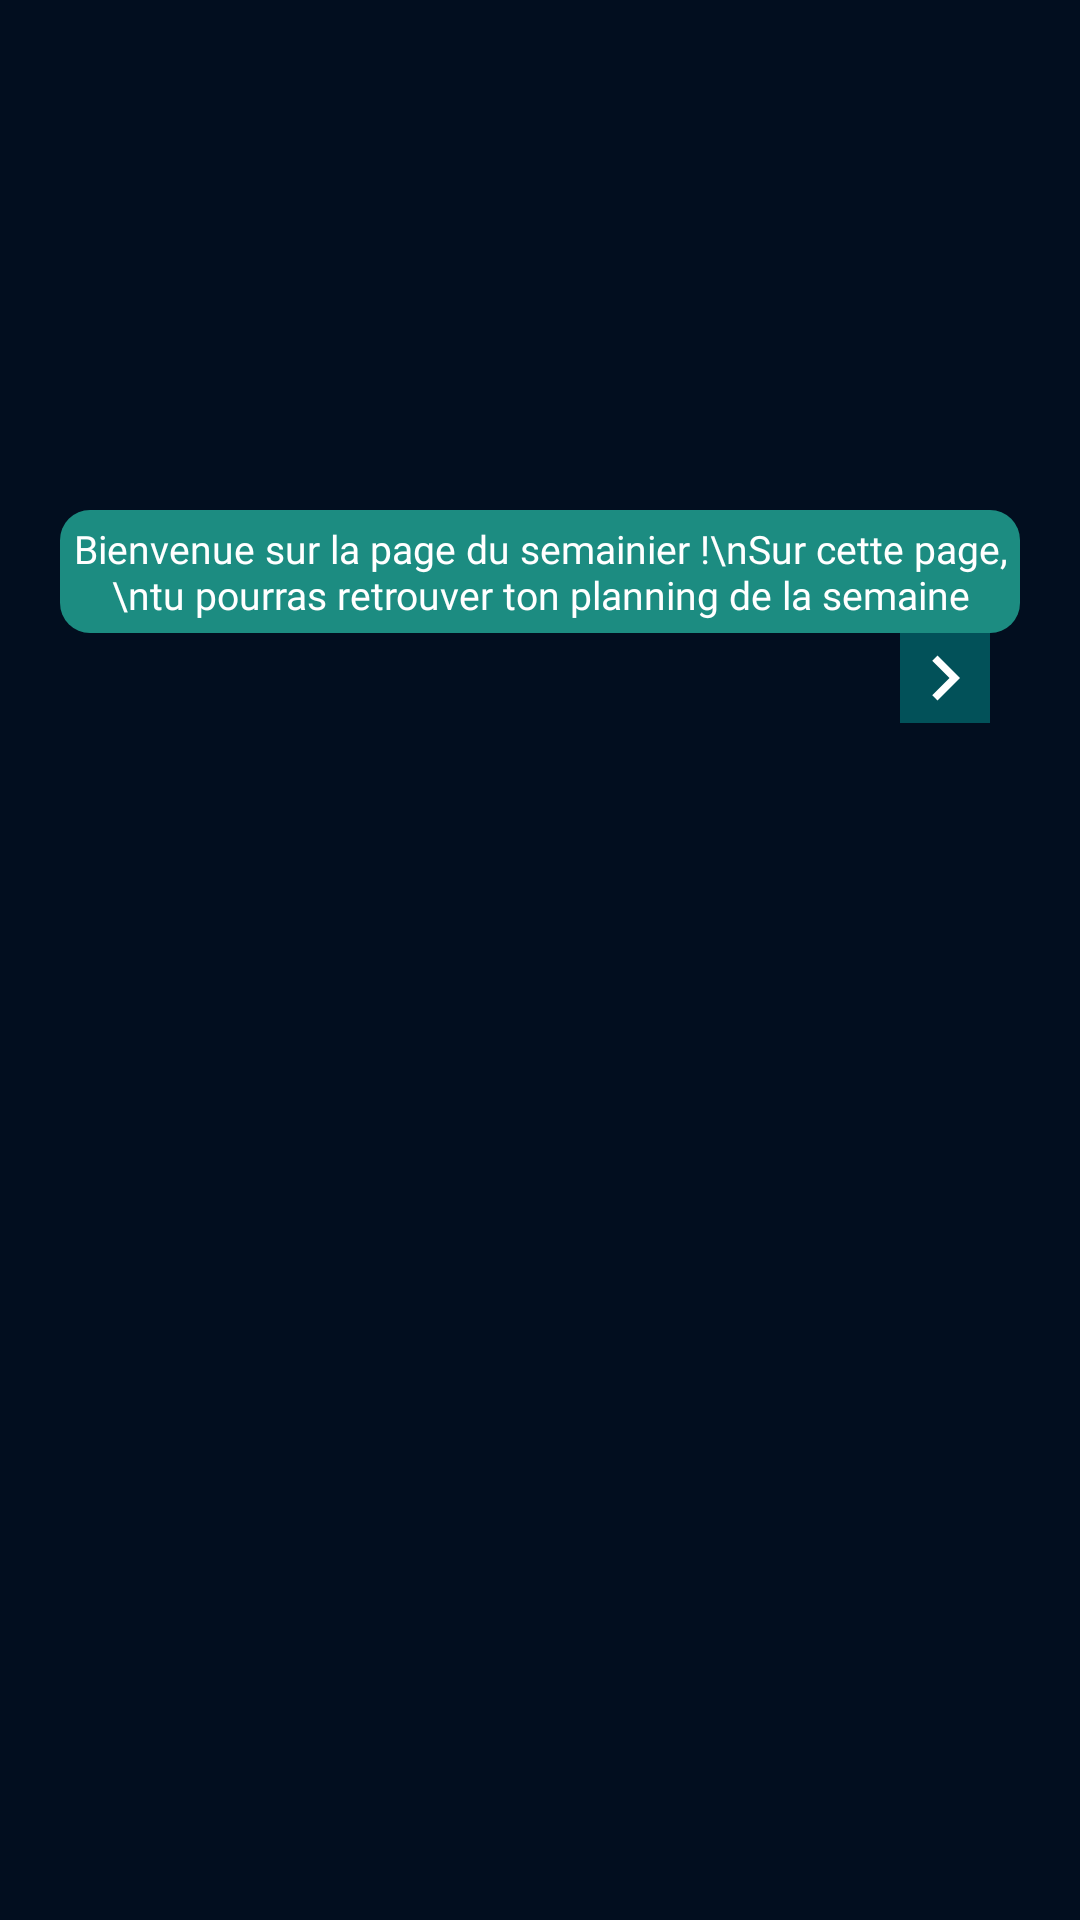

Layout XML and referenced resources for this Android screen:
<!-- AndroidManifest.xml: application theme Theme.CourseList -->
<!-- res/layout/test.xml -->
<?xml version="1.0" encoding="utf-8"?>
<ScrollView
xmlns:android="http://schemas.android.com/apk/res/android"
xmlns:app="http://schemas.android.com/apk/res-auto"
    xmlns:tools="http://schemas.android.com/tools"
    android:layout_width="match_parent"
android:layout_height="match_parent"
android:background="@color/background">
    <androidx.constraintlayout.widget.ConstraintLayout
        android:layout_width="match_parent"
        android:layout_height="wrap_content"
        android:layout_marginLeft="@dimen/default_margin"
        android:layout_marginTop="170dp"
        android:layout_marginRight="@dimen/default_margin">

        <TextView
            android:id="@+id/textView13"
            style="@style/DefaultTextStyle"
            android:layout_width="wrap_content"
            android:layout_height="wrap_content"
            android:background="@drawable/rounded_corner"
            android:gravity="center"
            android:text="Bienvenue sur la page du semainier !\nSur cette page, \ntu pourras retrouver ton planning de la semaine"
            android:textSize="13dp"
            app:layout_constraintEnd_toEndOf="parent"
            app:layout_constraintStart_toStartOf="parent"
            app:layout_constraintTop_toTopOf="parent" />

        <ImageView
            android:layout_width="30dp"
            android:layout_height="30dp"
            android:layout_marginRight="10dp"
            android:rotation="-90"
            android:background="@color/bleu_canard"
            app:tint="@color/white"
            android:src="@drawable/ic_baseline_keyboard_arrow_down_24"
            app:layout_constraintEnd_toEndOf="@+id/textView13"
            app:layout_constraintTop_toBottomOf="@+id/textView13" />

    </androidx.constraintlayout.widget.ConstraintLayout>
</ScrollView>
<!-- resources referenced by this layout -->
<resources>
  <color name="background">#020E1F</color>
  <color name="bleu_canard">#025159</color>
  <color name="white">#FFFFFFFF</color>
  <dimen name="default_margin">20dp</dimen>
  <!-- drawable ic_baseline_keyboard_arrow_down_24 (drawable) -->
  <vector android:height="24dp" android:tint="#F29A2E"
      android:viewportHeight="24" android:viewportWidth="24"
      android:width="24dp" xmlns:android="http://schemas.android.com/apk/res/android">
      <path android:fillColor="@android:color/white" android:pathData="M7.41,8.59L12,13.17l4.59,-4.58L18,10l-6,6 -6,-6 1.41,-1.41z"/>
  </vector>
  <!-- drawable rounded_corner (drawable) -->
  <?xml version="1.0" encoding="utf-8"?>
  <shape xmlns:android="http://schemas.android.com/apk/res/android" >
  
      <solid android:color="@color/turquoise" />
  
      <padding
          android:left="4dp"
          android:right="4dp"
          android:bottom="4dp"
          android:top="4dp" />
  
      <corners android:radius="10dp" />
  </shape>
  <style name="DefaultTextStyle">
          <item name="android:textColor">@color/white</item>
          <item name="android:textSize">16sp</item>
          <item name="android:fontFamily">@font/montserratalternateslight</item>
      </style>
  <style name="Theme.CourseList" parent="Theme.AppCompat.DayNight.NoActionBar">
          
          <item name="colorOnPrimary">@color/white</item>
          
          <item name="colorOnSecondary">@color/black</item>
          
          <item name="android:statusBarColor">@color/background</item>
          <item name="android:navigationBarColor">@color/background</item>
          
          <item name="android:spinnerItemStyle">@style/DefaultTextStyle</item>
          <item name="android:spinnerDropDownItemStyle">@style/DefaultTextStyle</item>
      </style>
  <color name="turquoise">#1C8C81</color>
  <color name="black">#FF000000</color>
</resources>
